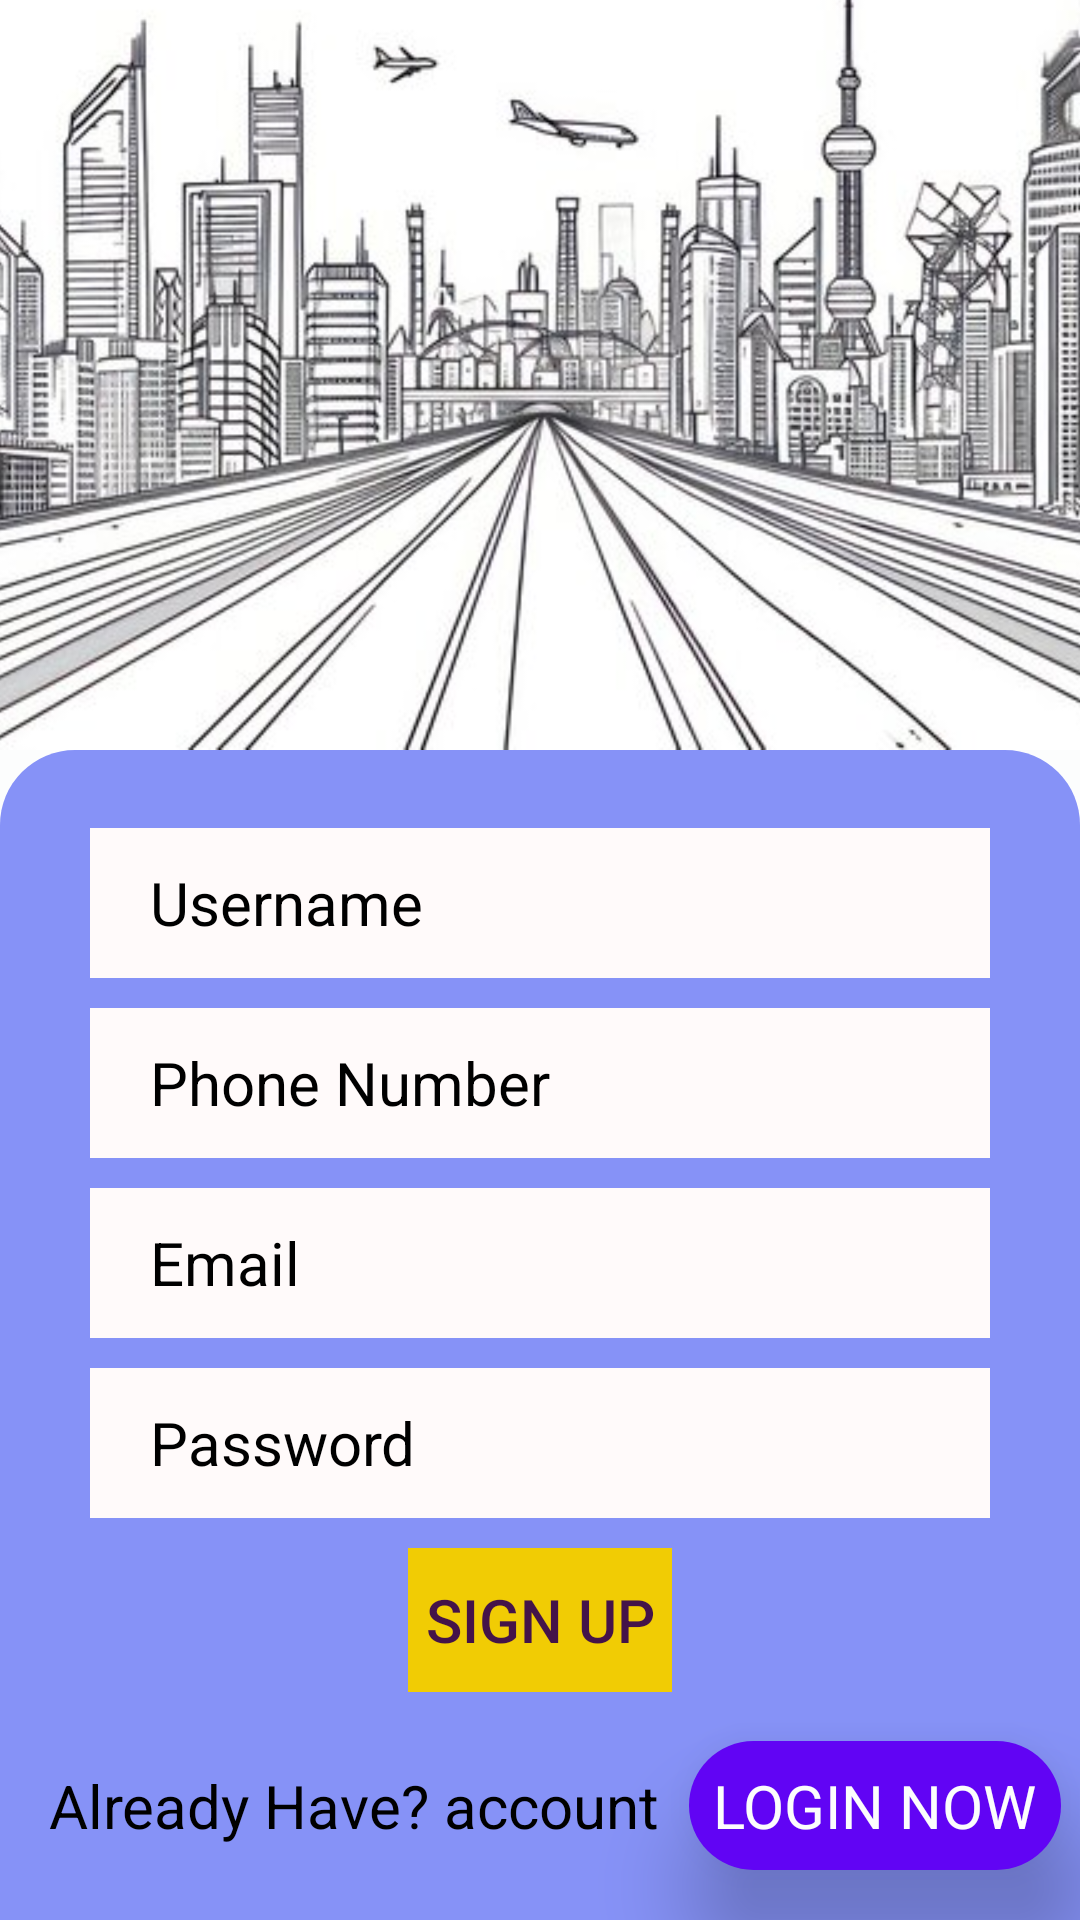

Android layout source for this screen:
<!-- AndroidManifest.xml: application theme Theme.FinalYearProject -->
<!-- res/layout/activity_register.xml -->
<?xml version="1.0" encoding="utf-8"?>
<LinearLayout xmlns:android="http://schemas.android.com/apk/res/android"
    xmlns:app="http://schemas.android.com/apk/res-auto"
    xmlns:tools="http://schemas.android.com/tools"
    android:layout_width="match_parent"
    android:layout_height="match_parent"
    android:orientation="vertical"
    android:gravity="bottom"
    android:id="@+id/Signup_sceren"
    android:background="@color/Home3"
    tools:context=".java.Register_Activity">

    <ImageView
        android:layout_width="match_parent"
        android:layout_height="300dp"
        android:layout_gravity="center"
        android:scaleType="centerCrop"
        android:src="@drawable/img_4"/>


    <LinearLayout
        android:layout_width="match_parent"
        android:layout_height="390dp"
        android:orientation="vertical"
        android:gravity="center"
        android:backgroundTint="@color/lavender"
        android:background="@drawable/login_corner"
        android:paddingTop="16dp">

    <EditText
        android:textSize="20dp"
        android:id="@+id/userName"
        android:inputType="text"
        android:layout_width="300dp"
        android:paddingEnd="20dp"
        android:layout_height="50dp"
        android:paddingStart="20dp"
        android:textColor="@color/black"
        android:autofillHints="name"
        android:layout_marginTop="10dp"
        android:background="@drawable/edittext_background"
        android:backgroundTint="@color/snow"
        android:textColorHint="@color/black"
        android:hint="@string/username_hint"/>

    <EditText
        android:textSize="20dp"
        android:id="@+id/phoneNumber"
        android:inputType="number"
        android:layout_width="300dp"
        android:paddingStart="20dp"
        android:paddingEnd="20dp"
        android:textColor="@color/black"
        android:autofillHints="phone"
        android:layout_marginTop="10dp"
        android:layout_height="50dp"
        android:background="@drawable/edittext_background"
        android:backgroundTint="@color/snow"
        android:textColorHint="@color/black"
        android:hint="@string/phone_hint"/>

    <EditText
        android:textSize="20dp"
        android:id="@+id/emailAddress"
        android:layout_width="300dp"
        android:layout_height="50dp"
        android:layout_marginTop="10dp"
        android:textColor="@color/black"
        android:inputType="text"
        android:autofillHints="emailAddress"
        android:paddingEnd="20dp"
        android:paddingStart="20dp"
        android:background="@drawable/edittext_background"
        android:backgroundTint="@color/snow"
        android:textColorHint="@color/black"
        android:hint="@string/email_hint"
        tools:ignore="RtlSymmetry" />

    <EditText
        android:textSize="20dp"
        android:id="@+id/password"
        android:layout_width="300dp"
        android:layout_height="50dp"
        android:textColor="@color/black"
        android:inputType="textPassword"
        android:layout_marginTop="10dp"
        android:autofillHints="password"
        android:paddingStart="20dp"
        android:paddingEnd="20dp"
        android:background="@drawable/edittext_background"
        android:backgroundTint="@color/snow"
        android:textColorHint="@color/black"
        android:hint="@string/password_hint"/>

    <Button
        android:textSize="20dp"
        android:id="@+id/signup"
        android:layout_width="wrap_content"
        android:layout_height="wrap_content"
        android:textColor="#441349"
        android:background="@drawable/edittext_background"
        android:backgroundTint="#F1CC04"
        android:elevation="80dp"
        android:layout_gravity="center"
        android:layout_marginTop="10dp"
        android:text="@string/sign_up"/>

        <LinearLayout
            android:layout_width="match_parent"
            android:layout_height="match_parent"
            android:gravity="center"
            android:orientation="horizontal">

            <TextView
                android:textSize="20dp"
                android:layout_margin="10dp"
                android:layout_gravity="center"
                android:textColor="#000000"
                android:text="Already Have? account"
                android:layout_width="wrap_content"
                android:layout_height="wrap_content"/>


    <TextView
        android:textSize="20dp"
        android:id="@+id/goToLoginActivity"
        android:layout_width="wrap_content"
        android:layout_height="wrap_content"
        android:background="@drawable/corner"
        android:padding="8dp"
        android:elevation="20dp"
        android:text="@string/login_now"
        android:textColor="@color/Home3"
        android:backgroundTint="#6104F4"/>
        </LinearLayout>


        </LinearLayout>


</LinearLayout>
<!-- resources referenced by this layout -->
<resources>
  <color name="Home3">#fcfdfd</color>
  <color name="black">#000000</color>
  <color name="lavender">#8692F7</color>//hhjhvjvjvjv
  <color name="snow">#FFFAFA</color>
  <!-- drawable corner (drawable) -->
  <?xml version="1.0" encoding="utf-8"?>
  <shape xmlns:tools="http://schemas.android.com/tools"
      xmlns:android="http://schemas.android.com/apk/res/android"
      tools:ignore="ExtraText">
      android:shape="rectangle">
      <corners android:radius="25dp" />
      <solid android:color="@color/white" />
  </shape>
  <!-- drawable edittext_background (drawable) -->
  <?xml version="1.0" encoding="utf-8"?>
  <shape xmlns:android="http://schemas.android.com/apk/res/android">
  
          <stroke android:color="@color/red" android:width="2dp"/>
  </shape>
  <!-- drawable img_4: jpg bitmap (drawable, 65247 bytes) -->
  <!-- drawable login_corner (drawable) -->
  <?xml version="1.0" encoding="utf-8"?>
  <shape xmlns:android="http://schemas.android.com/apk/res/android"
      android:shape="rectangle">
      <corners android:topLeftRadius="25dp"
          android:topRightRadius="25dp" />
      <solid android:color="@color/white" />
  </shape>
  <string name="email_hint">Email</string>
  <string name="login_now">LOGIN NOW</string>
  <string name="password_hint">Password</string>
  <string name="phone_hint">Phone Number</string>
  <string name="sign_up">Sign Up</string>
  <string name="username_hint">Username</string>
  <style name="Theme.FinalYearProject" parent="Base.Theme.FinalYearProject" />
  <color name="white">#FFFFFFFF</color>
  <color name="red">#ff3131</color>
  <style name="Base.Theme.FinalYearProject" parent="Theme.AppCompat.DayNight.DarkActionBar">
          
           <item name="colorPrimary">@color/lavender</item>
           <item name="colorPrimaryVariant">@color/lavender</item>
           <item name="android:statusBarColor">@color/white</item>
      </style>
</resources>
